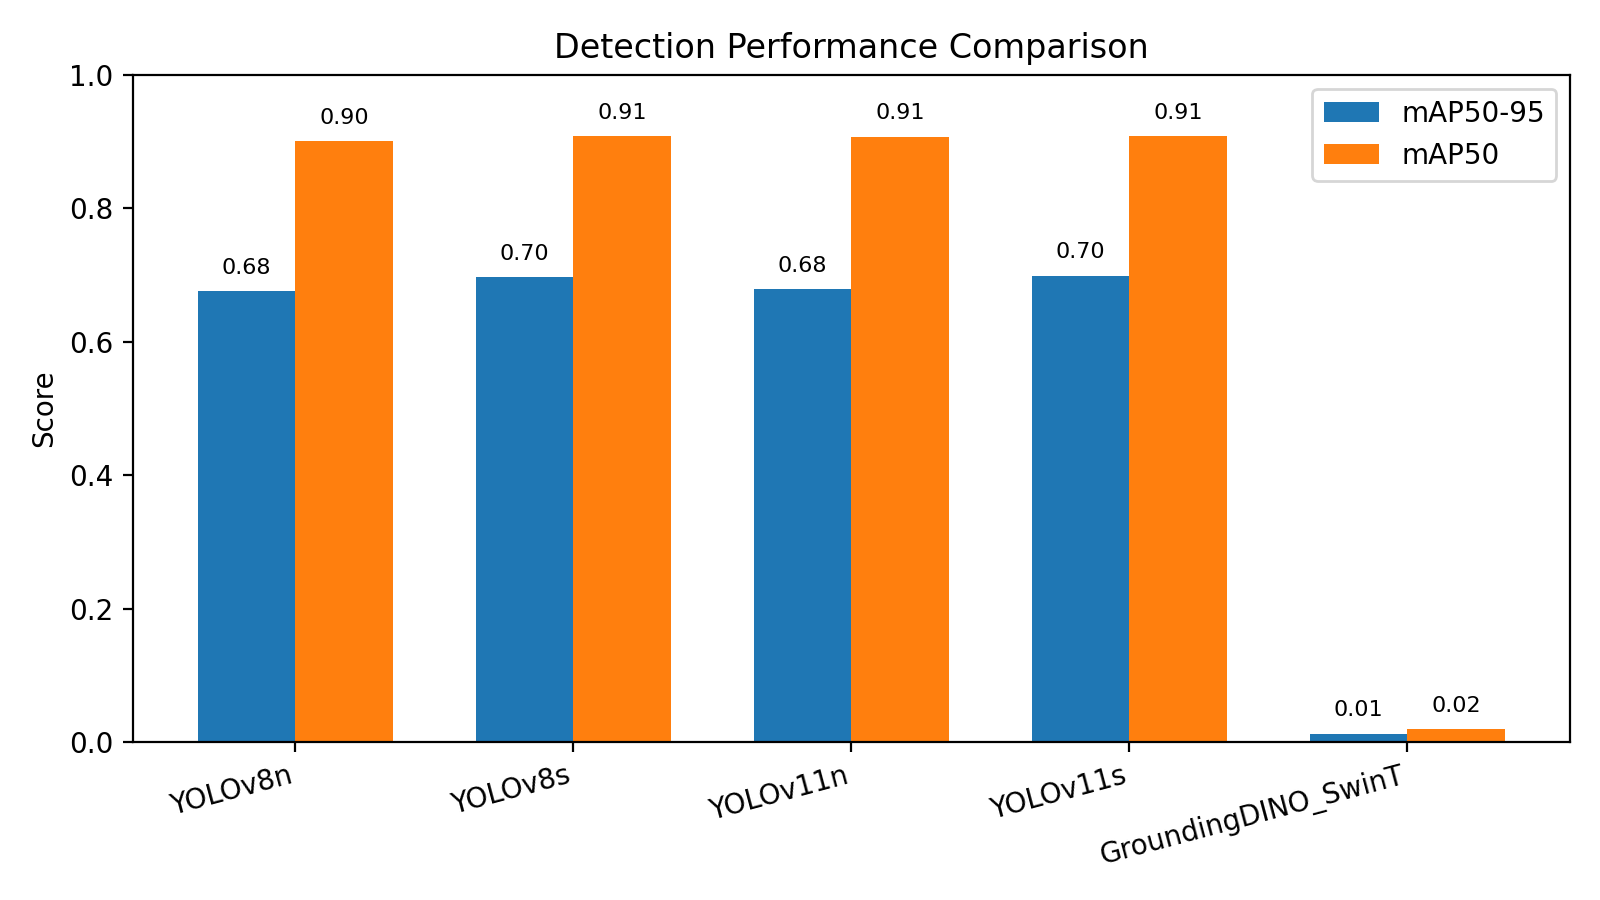

The data file committed next to this chart (first rows):
model, best_epoch, mAP50-95, mAP50, precision, recall
YOLOv8n, 164, 0.6752, 0.8999, 0.8419, 0.8314
YOLOv8s, 133, 0.6967, 0.9074, 0.8335, 0.8548
YOLOv11n, 134, 0.6785, 0.9069, 0.8326, 0.8562
YOLOv11s, 136, 0.6989, 0.9083, 0.8247, 0.8613
GroundingDINO_SwinT, , 0.01245, 0.01887, , 0.01841
